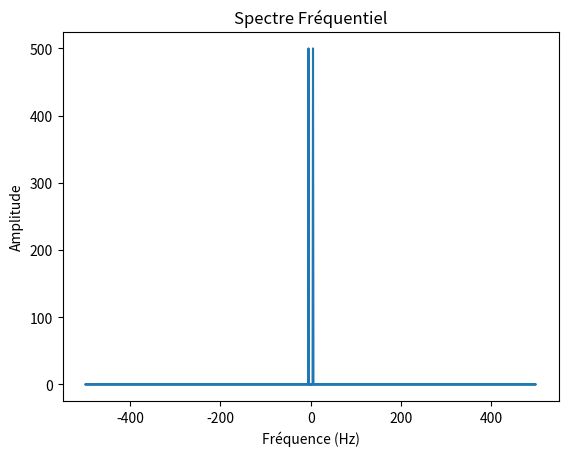

The matplotlib source for this figure:
# -*- coding: utf-8 -*-
"""
Spyder Editor

This is a temporary script file.
"""

import numpy as np

import matplotlib.pyplot as plt


# Créez un signal sinusoïdal avec une fréquence de 5 Hz et une durée de 1 seconde

sample_rate = 1000  # Fréquence d'échantillonnage en Hz

t = np.arange(0, 1, 1/sample_rate)  # Créez un vecteur de temps


signal = np.sin(2 * np.pi * 5 * t)  # Signal sinusoïdal à 5 Hz

fft_result = np.fft.fft(signal)


frequencies = np.fft.fftfreq(len(fft_result), 1/sample_rate)



plt.figure()
plt.plot(frequencies, np.abs(fft_result))
plt.xlabel('Fréquence (Hz)')
plt.ylabel('Amplitude')
plt.title('Spectre Fréquentiel')
plt.show()
